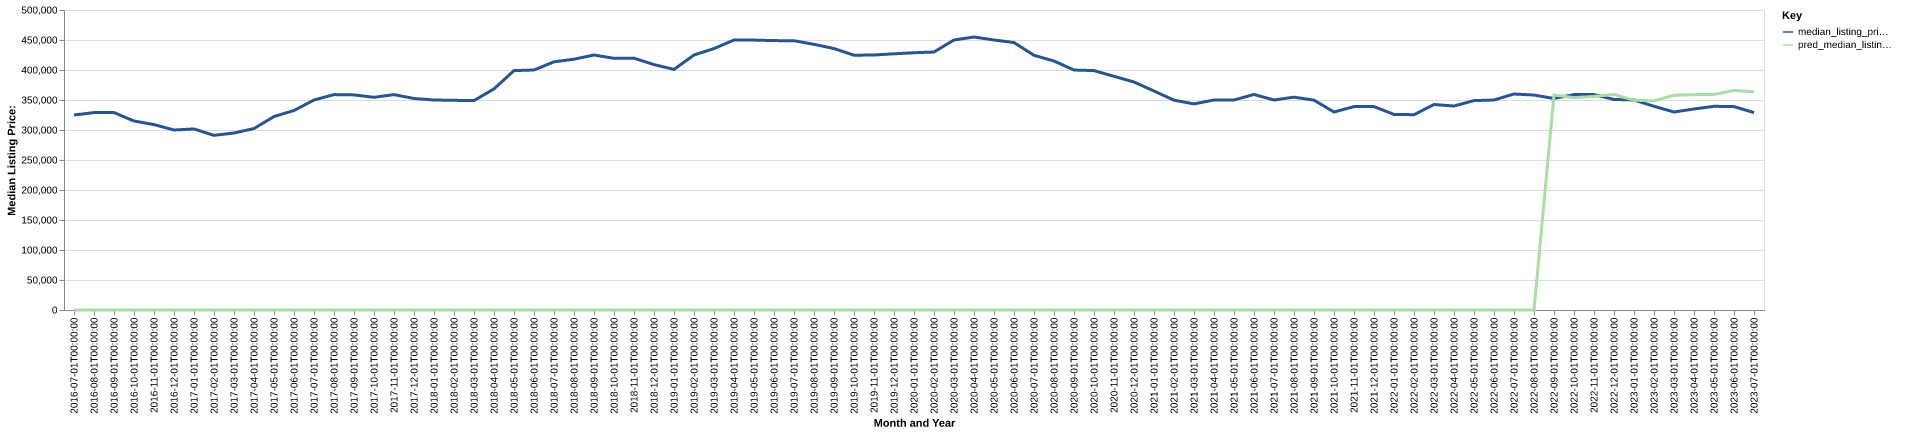

The table this chart was drawn from, first rows:
date, time_idx, median_listing_price, thirty_year_interest_rate_five, month, county_name, active_listing_count, median_days_on_market, pred_median_listing_price, month_year
2016-07-01, 0, 325000, 3.72, 7, bronx, ny, 1050, 67.0, 0, Jul-2016
2016-08-01, 1, 329000, 3.73, 8, bronx, ny, 1042, 78.0, 0, Aug-2016
2016-09-01, 2, 329000, 3.66, 9, bronx, ny, 992.0, 80.0, 0, Sep-2016
2016-10-01, 3, 315000, 3.64, 10, bronx, ny, 1020, 80.0, 0, Oct-2016
2016-11-01, 4, 309000, 3.66, 11, bronx, ny, 1001, 79.0, 0, Nov-2016
2016-12-01, 5, 299998, 3.48, 12, bronx, ny, 951.0, 87.0, 0, Dec-2016
2017-01-01, 6, 301750, 3.45, 1, bronx, ny, 857.0, 95.0, 0, Jan-2017
2017-02-01, 7, 291050, 3.5, 2, bronx, ny, 867.0, 94.0, 0, Feb-2017
2017-03-01, 8, 295000, 3.52, 3, bronx, ny, 861.0, 78.0, 0, Mar-2017
2017-04-01, 9, 302450, 4.03, 4, bronx, ny, 898.0, 65.0, 0, Apr-2017
2017-05-01, 10, 322450, 4.32, 5, bronx, ny, 903.0, 59.0, 0, May-2017
2017-06-01, 11, 332500, 4.2, 6, bronx, ny, 937.0, 61.0, 0, Jun-2017
2017-07-01, 12, 350000, 4.19, 7, bronx, ny, 907.0, 68.0, 0, Jul-2017
2017-08-01, 13, 359000, 4.3, 8, bronx, ny, 957.0, 72.0, 0, Aug-2017
2017-09-01, 14, 358500, 4.1, 9, bronx, ny, 928.0, 68.0, 0, Sep-2017
2017-10-01, 15, 354488, 4.05, 10, bronx, ny, 915.0, 73.0, 0, Oct-2017
2017-11-01, 16, 359000, 3.94, 11, bronx, ny, 886.0, 74.0, 0, Nov-2017
2017-12-01, 17, 352500, 4.03, 12, bronx, ny, 811.0, 85.0, 0, Dec-2017
2018-01-01, 18, 350000, 3.93, 1, bronx, ny, 761.0, 90.0, 0, Jan-2018
2018-02-01, 19, 349450, 3.83, 2, bronx, ny, 789.0, 85.0, 0, Feb-2018
2018-03-01, 20, 349000, 3.94, 3, bronx, ny, 819.0, 65.0, 0, Mar-2018
2018-04-01, 21, 368500, 3.95, 4, bronx, ny, 838.0, 63.0, 0, Apr-2018
2018-05-01, 22, 399000, 3.99, 5, bronx, ny, 818.0, 66.0, 0, May-2018
2018-06-01, 23, 400000, 4.15, 6, bronx, ny, 819.0, 63.0, 0, Jun-2018
2018-07-01, 24, 413625, 4.4, 7, bronx, ny, 836.0, 60.0, 0, Jul-2018
2018-08-01, 25, 418000, 4.46, 8, bronx, ny, 861.0, 61.0, 0, Aug-2018
2018-09-01, 26, 425000, 4.58, 9, bronx, ny, 902.0, 61.0, 0, Sep-2018
2018-10-01, 27, 419450, 4.66, 10, bronx, ny, 920.0, 69.0, 0, Oct-2018
2018-11-01, 28, 419675, 4.62, 11, bronx, ny, 926.0, 73.0, 0, Nov-2018
2018-12-01, 29, 409000, 4.54, 12, bronx, ny, 858.0, 86.0, 0, Dec-2018
2019-01-01, 30, 401000, 4.6, 1, bronx, ny, 786.0, 85.0, 0, Jan-2019
2019-02-01, 31, 425000, 4.72, 2, bronx, ny, 806.0, 75.0, 0, Feb-2019
2019-03-01, 32, 435714, 4.9, 3, bronx, ny, 830.0, 70.0, 0, Mar-2019
2019-04-01, 33, 450000, 4.94, 4, bronx, ny, 872.0, 61.0, 0, Apr-2019
2019-05-01, 34, 449850, 4.75, 5, bronx, ny, 925.0, 58.0, 0, May-2019
2019-06-01, 35, 449000, 4.51, 6, bronx, ny, 988.0, 62.0, 0, Jun-2019
2019-07-01, 36, 448750, 4.41, 7, bronx, ny, 958.0, 72.0, 0, Jul-2019
2019-08-01, 37, 442795, 4.41, 8, bronx, ny, 930.0, 72.0, 0, Aug-2019
2019-09-01, 38, 435739, 4.2, 9, bronx, ny, 926.0, 70.0, 0, Sep-2019
2019-10-01, 39, 424625, 4.14, 10, bronx, ny, 920.0, 69.0, 0, Oct-2019
2019-11-01, 40, 425000, 3.84, 11, bronx, ny, 916.0, 71.0, 0, Nov-2019
2019-12-01, 41, 427000, 3.81, 12, bronx, ny, 871.0, 80.0, 0, Dec-2019
2020-01-01, 42, 428750, 3.75, 1, bronx, ny, 842.0, 87.0, 0, Jan-2020
2020-02-01, 43, 430000, 3.73, 2, bronx, ny, 872.0, 84.0, 0, Feb-2020
2020-03-01, 44, 450000, 3.78, 3, bronx, ny, 948.0, 70.0, 0, Mar-2020
2020-04-01, 45, 455022, 3.75, 4, bronx, ny, 895.0, 83.0, 0, Apr-2020
2020-05-01, 46, 450000, 3.74, 5, bronx, ny, 815.0, 102.0, 0, May-2020
2020-06-01, 47, 445750, 3.72, 6, bronx, ny, 854.0, 107.0, 0, Jun-2020
2020-07-01, 48, 424500, 3.49, 7, bronx, ny, 1029, 77.0, 0, Jul-2020
2020-08-01, 49, 415000, 3.65, 8, bronx, ny, 1066, 57.0, 0, Aug-2020
2020-09-01, 50, 399950, 3.33, 9, bronx, ny, 1053, 59.0, 0, Sep-2020
2020-10-01, 51, 399000, 3.28, 10, bronx, ny, 1063, 64.0, 0, Oct-2020
2020-11-01, 52, 389500, 3.21, 11, bronx, ny, 1058, 72.0, 0, Nov-2020
2020-12-01, 53, 379950, 3.07, 12, bronx, ny, 1030, 84.0, 0, Dec-2020
2021-01-01, 54, 365000, 2.99, 1, bronx, ny, 905.0, 93.0, 0, Jan-2021
2021-02-01, 55, 349700, 2.93, 2, bronx, ny, 914.0, 84.0, 0, Feb-2021
2021-03-01, 56, 343500, 2.88, 3, bronx, ny, 913.0, 66.0, 0, Mar-2021
2021-04-01, 57, 350000, 2.84, 4, bronx, ny, 927.0, 59.0, 0, Apr-2021
2021-05-01, 58, 350000, 2.71, 5, bronx, ny, 1019, 56.0, 0, May-2021
2021-06-01, 59, 359250, 2.79, 6, bronx, ny, 1061, 62.0, 0, Jun-2021
... 25 more rows
